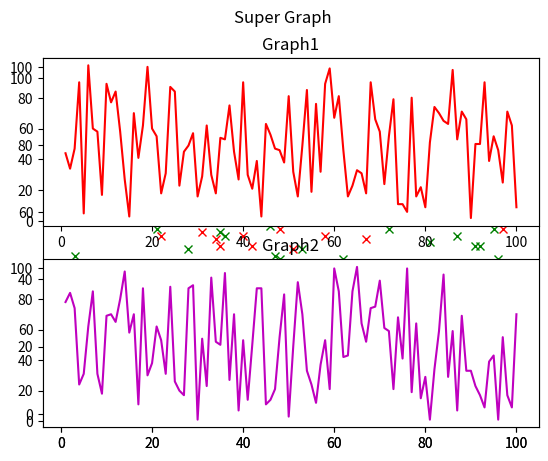

The script that saved this image:
from matplotlib import pyplot as plt
import random

x = [x for x in range(1, 101)]
y_1 = []
y_2 = []

for a in range(0, 100):
    y_1.append(random.randint(1, 101))
    y_2.append(random.randint(1, 101))

plt.plot(x, y_1, 'gx', x, y_2, 'rx')
# plt.show()

plt.subplot(2, 1, 1)
plt.title('Graph1')
plt.plot(x, y_1, 'r')
plt.subplot(2,1,2)
plt.title('Graph2')
plt.plot(x, y_2, 'm')
plt.suptitle('Super Graph')
plt.show()